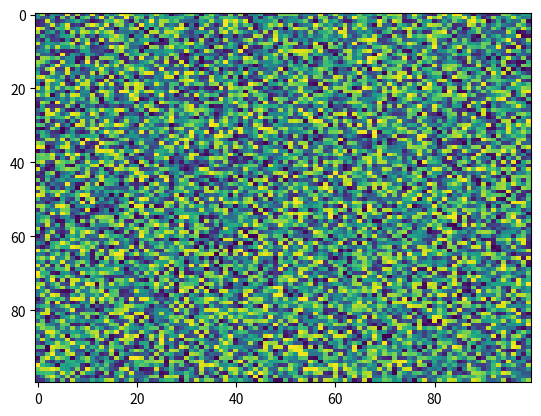

This figure's Python source:
import matplotlib.pyplot as plt
import numpy as np
X = np.random.rand(100, 100)
plt.imshow(X, 'viridis', interpolation='nearest', filternorm=True, aspect='auto', resample=None, norm=None, filterrad=4.0, interpolation_stage=None)
